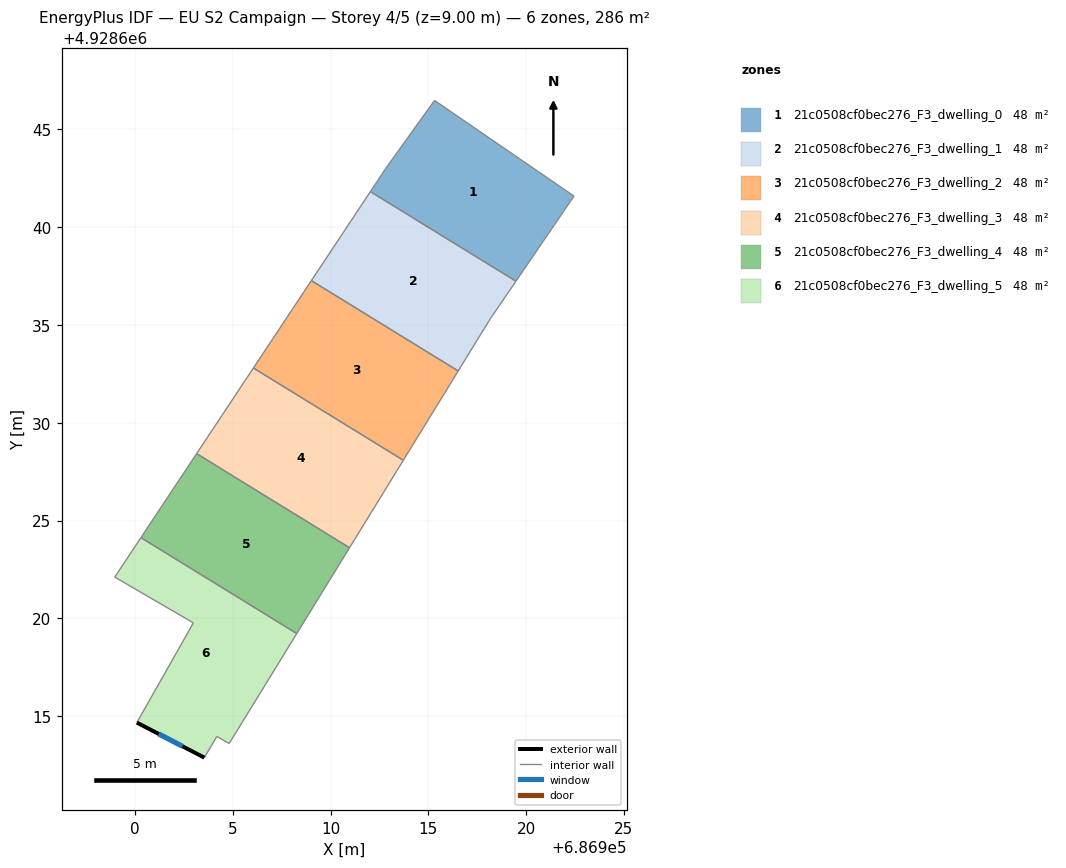
=== STOREY PLAN SPEC (per zone: floor XY polygon, exterior-wall plan segments, windows/doors) ===
zone 1: 21c0508cf0bec276_F3_dwelling_0  (47.7 m²)
  floor: (686919.48, 4928637.24) (686922.45, 4928641.59) (686915.32, 4928646.48) (686912.83, 4928643.01) (686912.04, 4928641.82)
  interior walls: 5
zone 2: 21c0508cf0bec276_F3_dwelling_1  (47.7 m²)
  floor: (686916.53, 4928632.65) (686918.16, 4928635.30) (686919.48, 4928637.24) (686912.04, 4928641.82) (686909.02, 4928637.27)
  interior walls: 5
zone 3: 21c0508cf0bec276_F3_dwelling_2  (47.7 m²)
  floor: (686913.72, 4928628.08) (686916.53, 4928632.65) (686909.02, 4928637.27) (686906.05, 4928632.80)
  interior walls: 4
zone 4: 21c0508cf0bec276_F3_dwelling_3  (47.7 m²)
  floor: (686910.97, 4928623.61) (686913.72, 4928628.08) (686906.05, 4928632.80) (686903.15, 4928628.42)
  interior walls: 4
zone 5: 21c0508cf0bec276_F3_dwelling_4  (47.7 m²)
  floor: (686908.27, 4928619.22) (686910.97, 4928623.61) (686903.15, 4928628.42) (686900.30, 4928624.13)
  interior walls: 4
zone 6: 21c0508cf0bec276_F3_dwelling_5  (47.7 m²)
  floor: (686904.82, 4928613.60) (686908.27, 4928619.22) (686900.30, 4928624.13) (686898.97, 4928622.11) (686902.99, 4928619.77) (686900.10, 4928614.67) (686903.55, 4928612.88) (686904.19, 4928613.96)
  exterior wall: (686903.55, 4928612.88) – (686900.10, 4928614.67)  [3.9 m]
    window: (686902.43, 4928613.46) – (686901.21, 4928614.09)  [1.4 m²]
  interior walls: 7

=== DERIVED (storey summary) ===
Building: EU S2 Campaign
Storey: 4 of 5  (floor level z = 9.00 m)
Storey gross floor area: 286.4 m²
Zones on this storey: 6
  - 21c0508cf0bec276_F3_dwelling_0: floor 47.7 m²
  - 21c0508cf0bec276_F3_dwelling_1: floor 47.7 m²
  - 21c0508cf0bec276_F3_dwelling_2: floor 47.7 m²
  - 21c0508cf0bec276_F3_dwelling_3: floor 47.7 m²
  - 21c0508cf0bec276_F3_dwelling_4: floor 47.7 m²
  - 21c0508cf0bec276_F3_dwelling_5: floor 47.7 m²; exterior wall 3.9 m (11.7 m²); 1 window(s) 1.4 m²; WWR 12.4%
Zone adjacency (shared interzone walls):
  - 21c0508cf0bec276_F3_dwelling_0 ↔ 21c0508cf0bec276_F3_dwelling_1
  - 21c0508cf0bec276_F3_dwelling_1 ↔ 21c0508cf0bec276_F3_dwelling_2
  - 21c0508cf0bec276_F3_dwelling_2 ↔ 21c0508cf0bec276_F3_dwelling_3
  - 21c0508cf0bec276_F3_dwelling_3 ↔ 21c0508cf0bec276_F3_dwelling_4
  - 21c0508cf0bec276_F3_dwelling_4 ↔ 21c0508cf0bec276_F3_dwelling_5